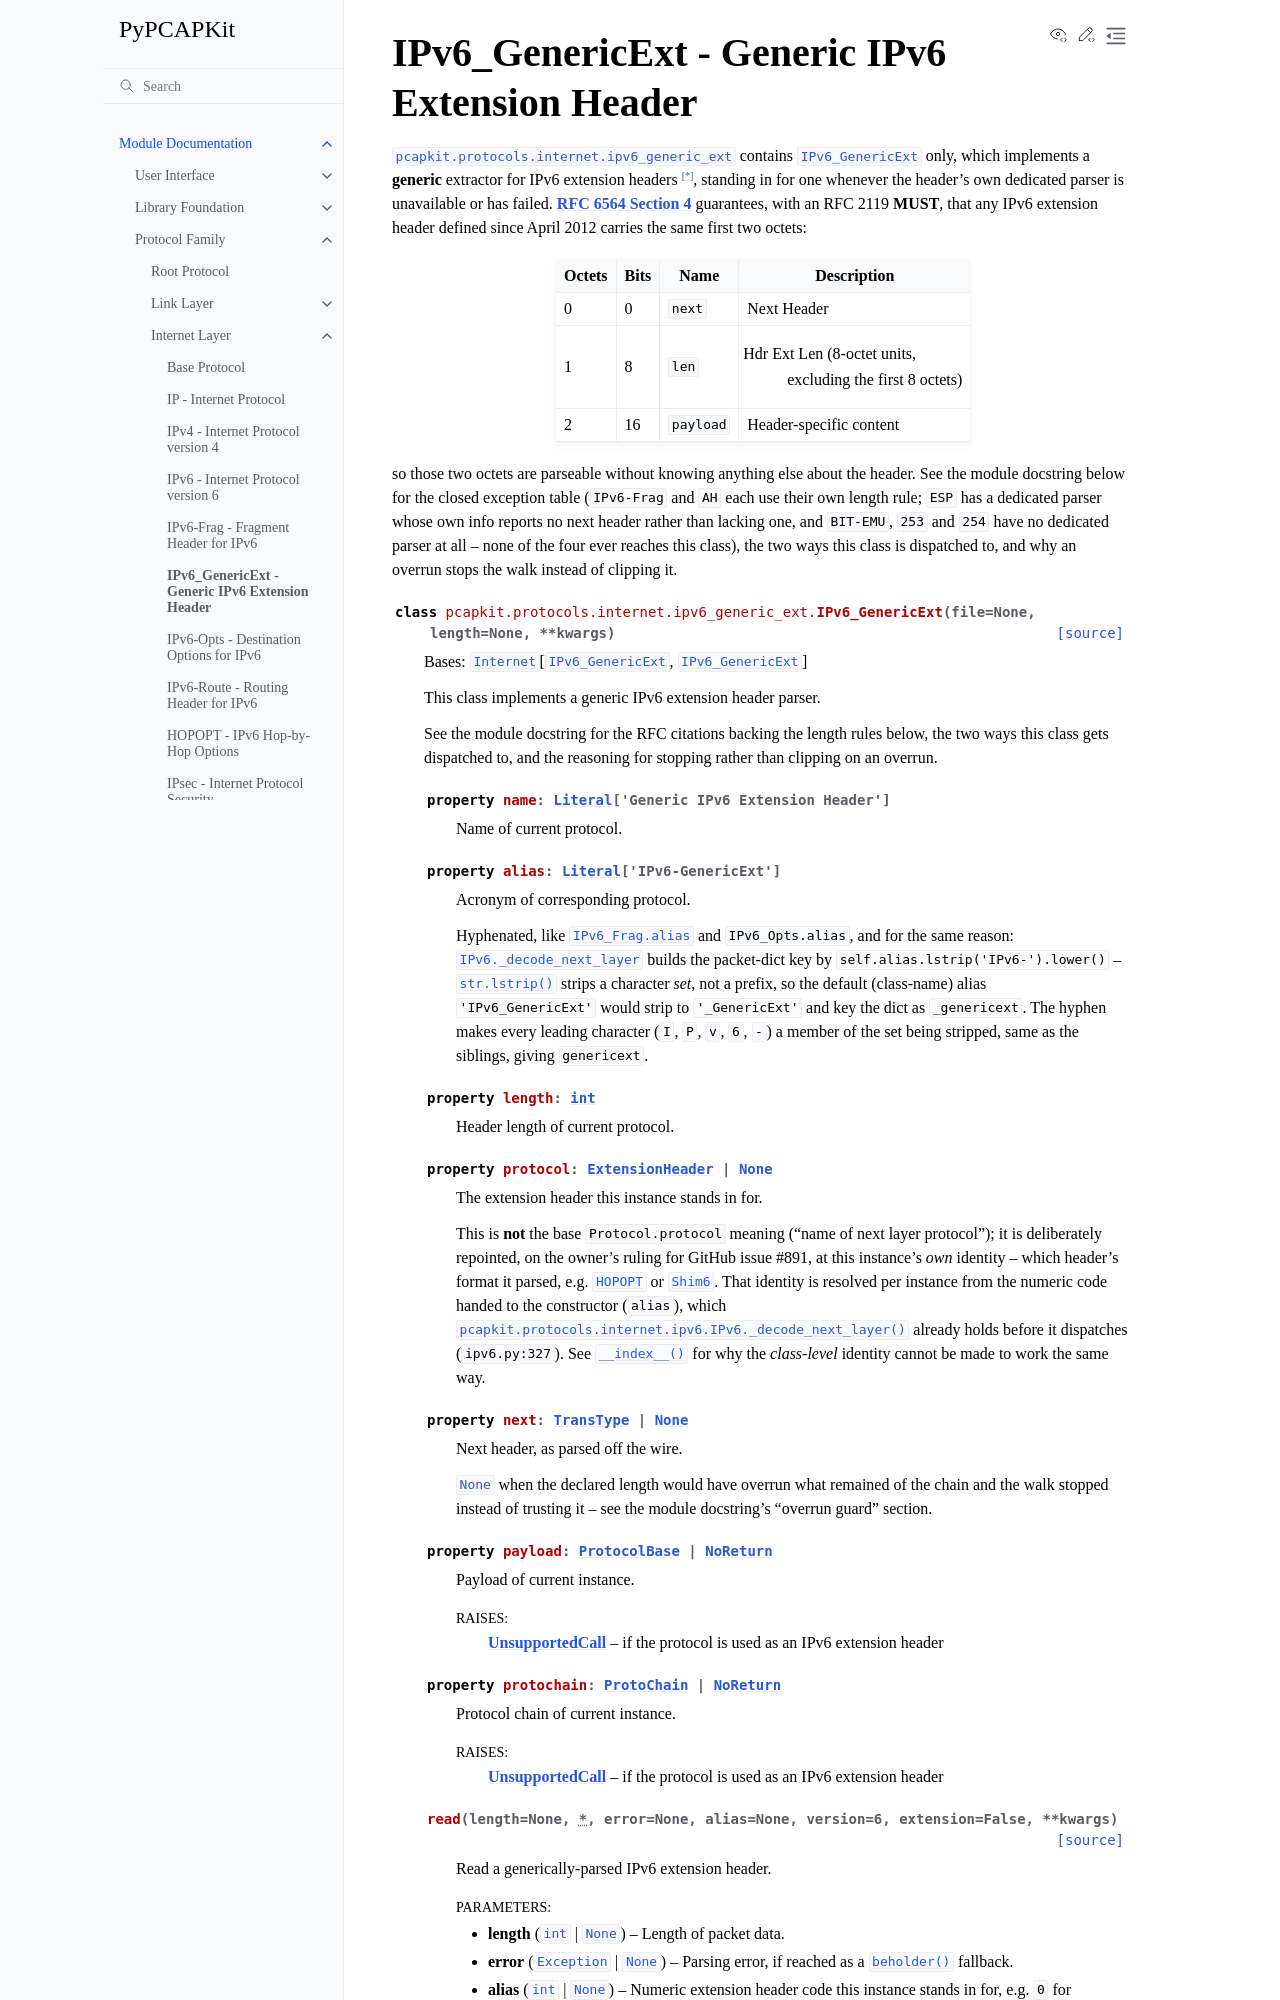

repository: JarryShaw/PyPCAPKit · page: pcapkit/protocols/internet/ipv6_generic_ext.html · generator: sphinx

IPv6_GenericExt - Generic IPv6 Extension Header
================================================

.. module:: pcapkit.protocols.internet.ipv6_generic_ext

:mod:`pcapkit.protocols.internet.ipv6_generic_ext` contains
:class:`~pcapkit.protocols.internet.ipv6_generic_ext.IPv6_GenericExt`
only, which implements a **generic** extractor for IPv6 extension
headers [*]_, standing in for one whenever the header's own dedicated
parser is unavailable or has failed. :rfc:`6564#section-4` guarantees,
with an RFC 2119 **MUST**, that any IPv6 extension header defined
since April 2012 carries the same first two octets:
